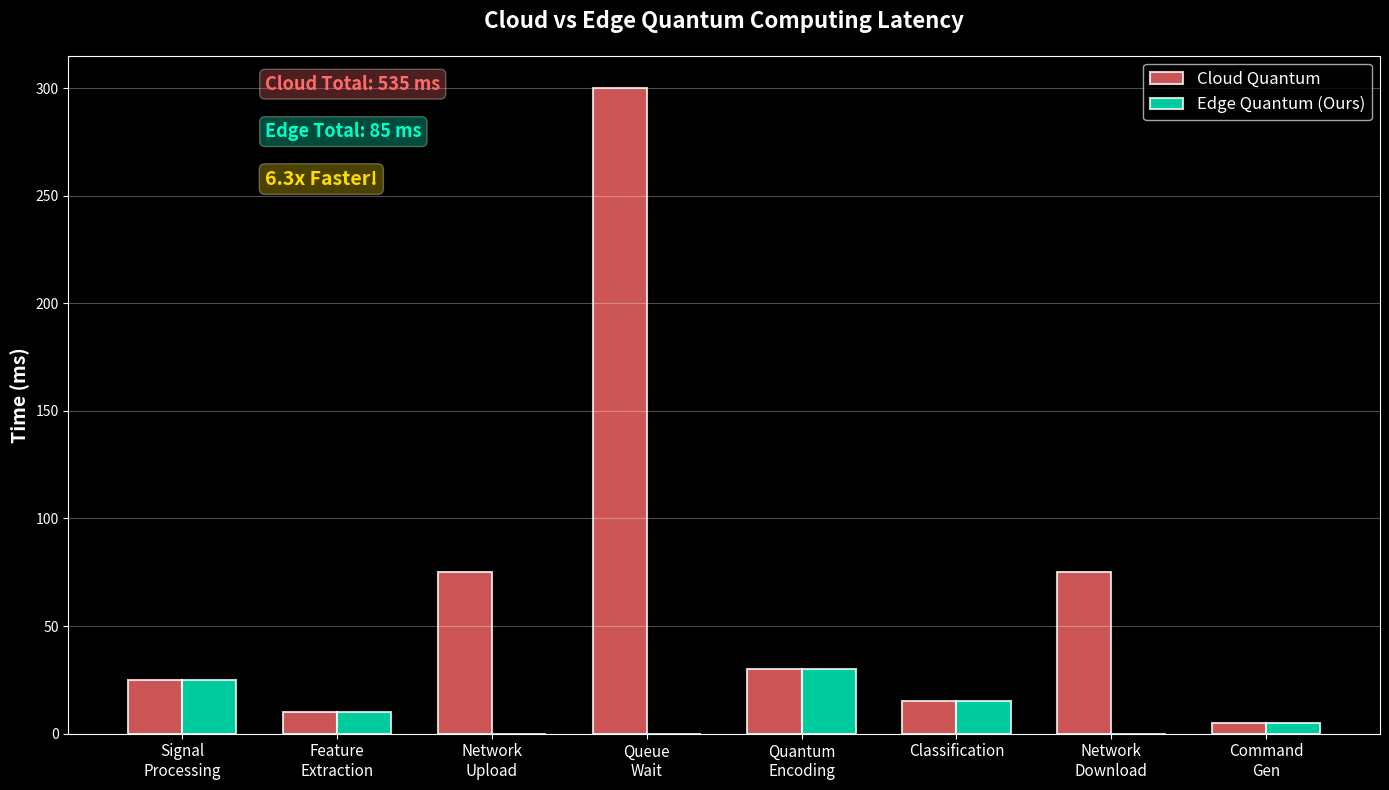

Write Python code to recreate this figure. (Note: this script raises an exception after producing the figure.)
"""Generate Cloud vs Edge comparison"""
import numpy as np
import matplotlib.pyplot as plt

plt.style.use('dark_background')

print("Generating Cloud vs Edge comparison...")

# Data
categories = ['Signal\nProcessing', 'Feature\nExtraction', 'Network\nUpload', 
              'Queue\nWait', 'Quantum\nEncoding', 'Classification', 
              'Network\nDownload', 'Command\nGen']

cloud_times = [25, 10, 75, 300, 30, 15, 75, 5]  # Total: 535 ms
edge_times = [25, 10, 0, 0, 30, 15, 0, 5]  # Total: 85 ms (without acquisition/transmission)

x = np.arange(len(categories))
width = 0.35

fig, ax = plt.subplots(figsize=(14, 8))
fig.patch.set_facecolor('#080A14')

bars1 = ax.bar(x - width/2, cloud_times, width, label='Cloud Quantum', 
               color='#FF6B6B', alpha=0.8, edgecolor='white', linewidth=1.5)
bars2 = ax.bar(x + width/2, edge_times, width, label='Edge Quantum (Ours)', 
               color='#00FFC8', alpha=0.8, edgecolor='white', linewidth=1.5)

ax.set_ylabel('Time (ms)', fontsize=14, fontweight='bold')
ax.set_title('Cloud vs Edge Quantum Computing Latency', fontsize=16, fontweight='bold', pad=20)
ax.set_xticks(x)
ax.set_xticklabels(categories, fontsize=11)
ax.legend(fontsize=12)
ax.grid(axis='y', alpha=0.3)

# Add total time annotations
ax.text(0.15, 0.95, 'Cloud Total: 535 ms', transform=ax.transAxes, 
        fontsize=13, fontweight='bold', color='#FF6B6B',
        bbox=dict(boxstyle='round', facecolor='#FF6B6B', alpha=0.3))
ax.text(0.15, 0.88, 'Edge Total: 85 ms', transform=ax.transAxes, 
        fontsize=13, fontweight='bold', color='#00FFC8',
        bbox=dict(boxstyle='round', facecolor='#00FFC8', alpha=0.3))
ax.text(0.15, 0.81, '6.3x Faster!', transform=ax.transAxes, 
        fontsize=14, fontweight='bold', color='#FFDC00',
        bbox=dict(boxstyle='round', facecolor='#FFDC00', alpha=0.3))

plt.tight_layout()
plt.savefig('4_latency_metrics/cloud_vs_edge_comparison.png', dpi=300, bbox_inches='tight', facecolor='#080A14')
print("✓ Saved: cloud_vs_edge_comparison.png")
plt.close()
